Labelled photos from "spectrograms_split", an image-classification folder in yildiramdsa/sleep_apnea_classification_via_eeg_spectrograms_and_deep_learning. The possible labels are: mild, moderate, normal, severe.

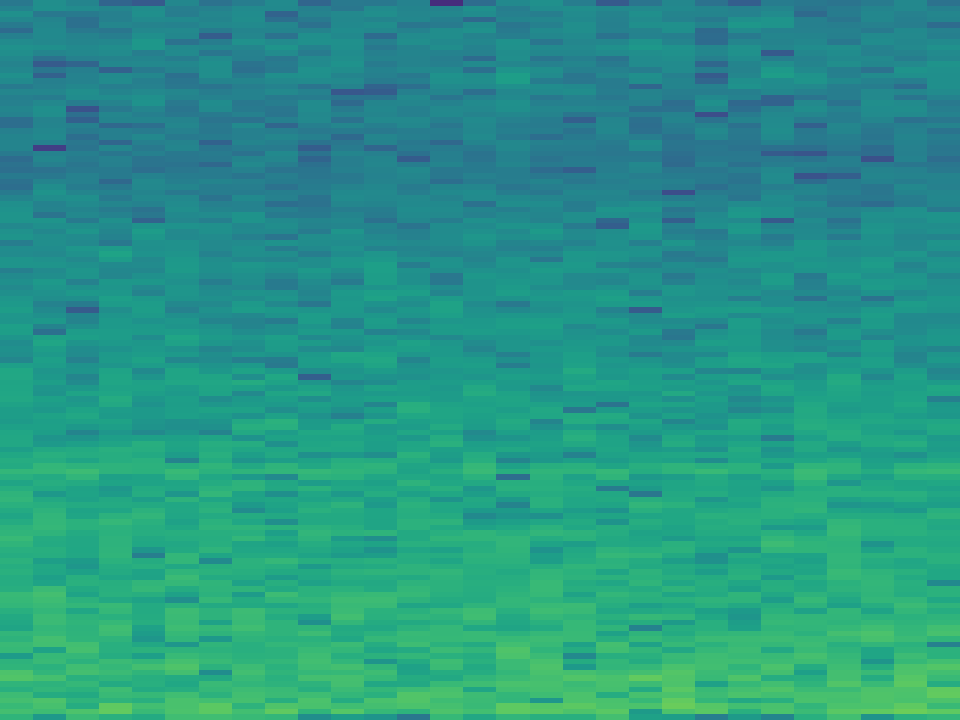
Label: moderate

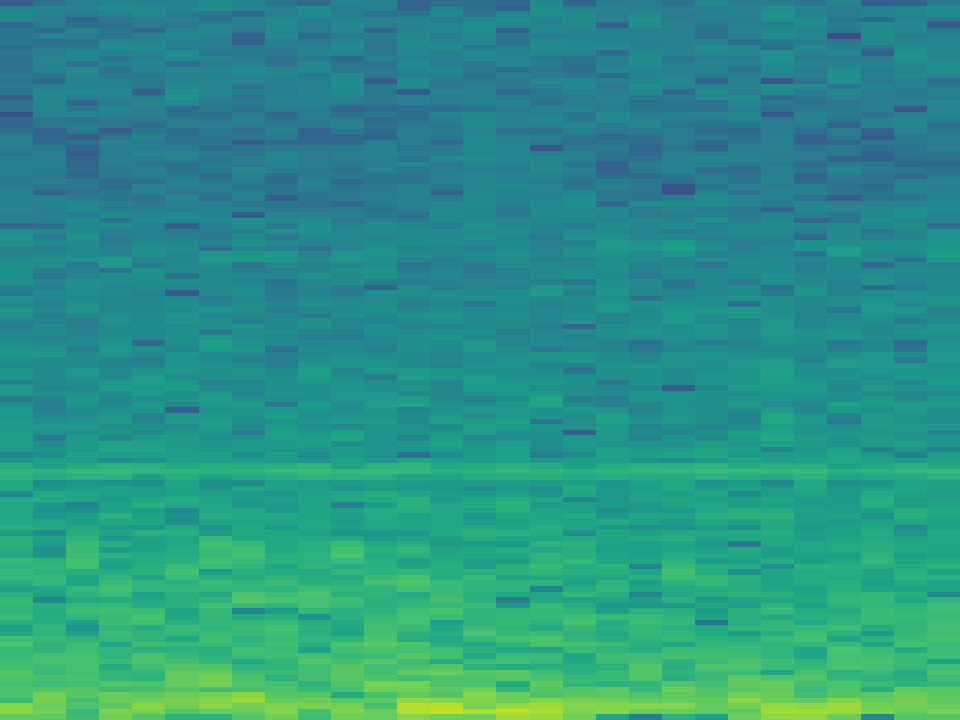
Label: normal

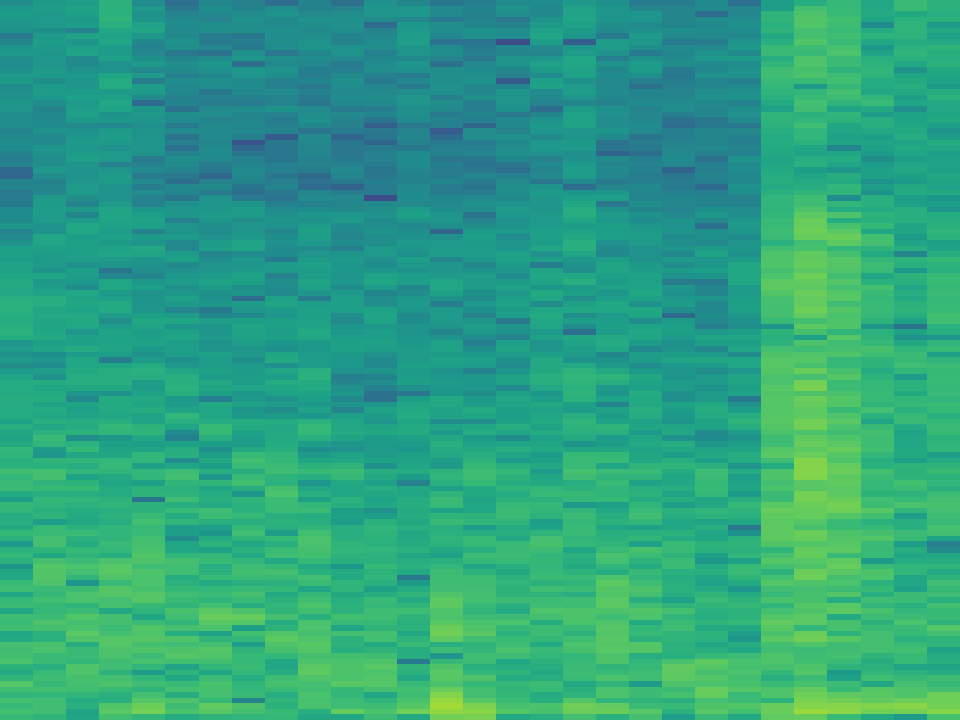
Label: severe

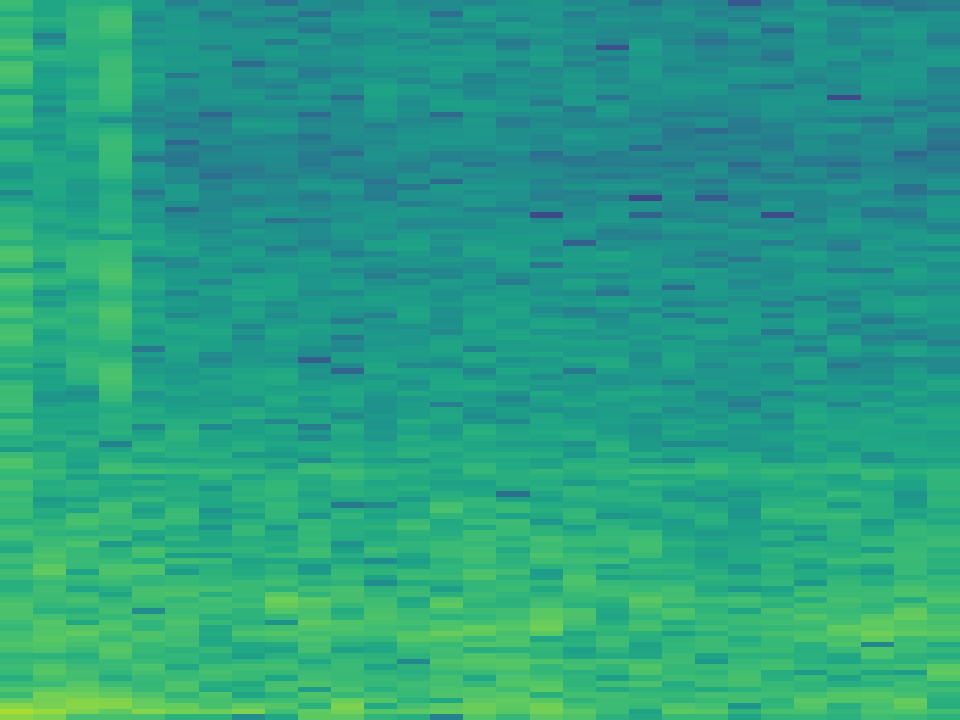
Label: severe

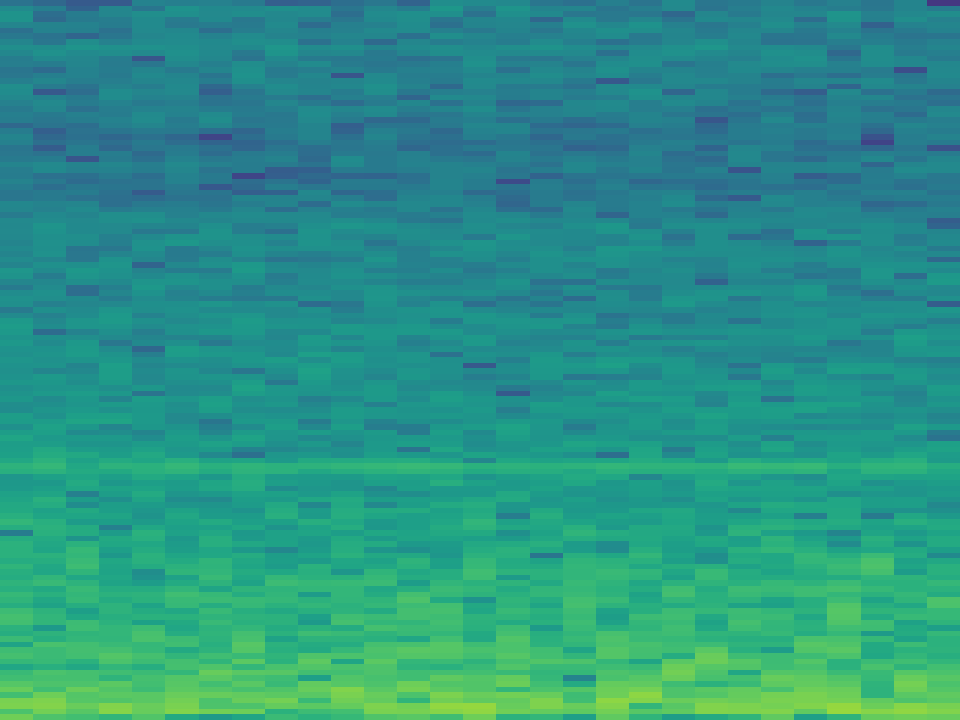
Label: moderate

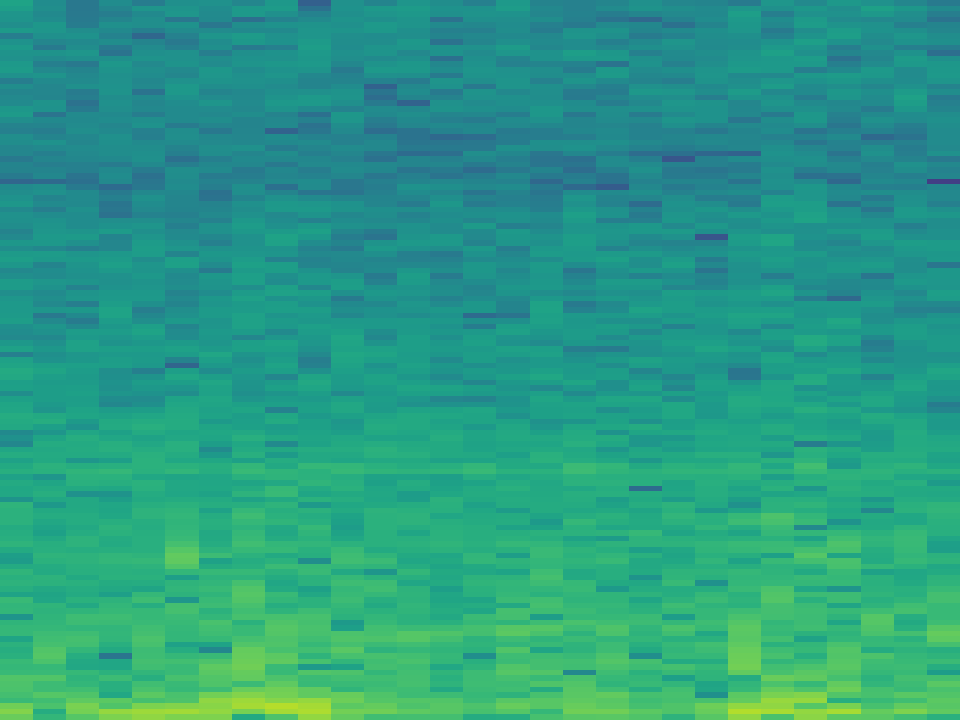
Label: mild
